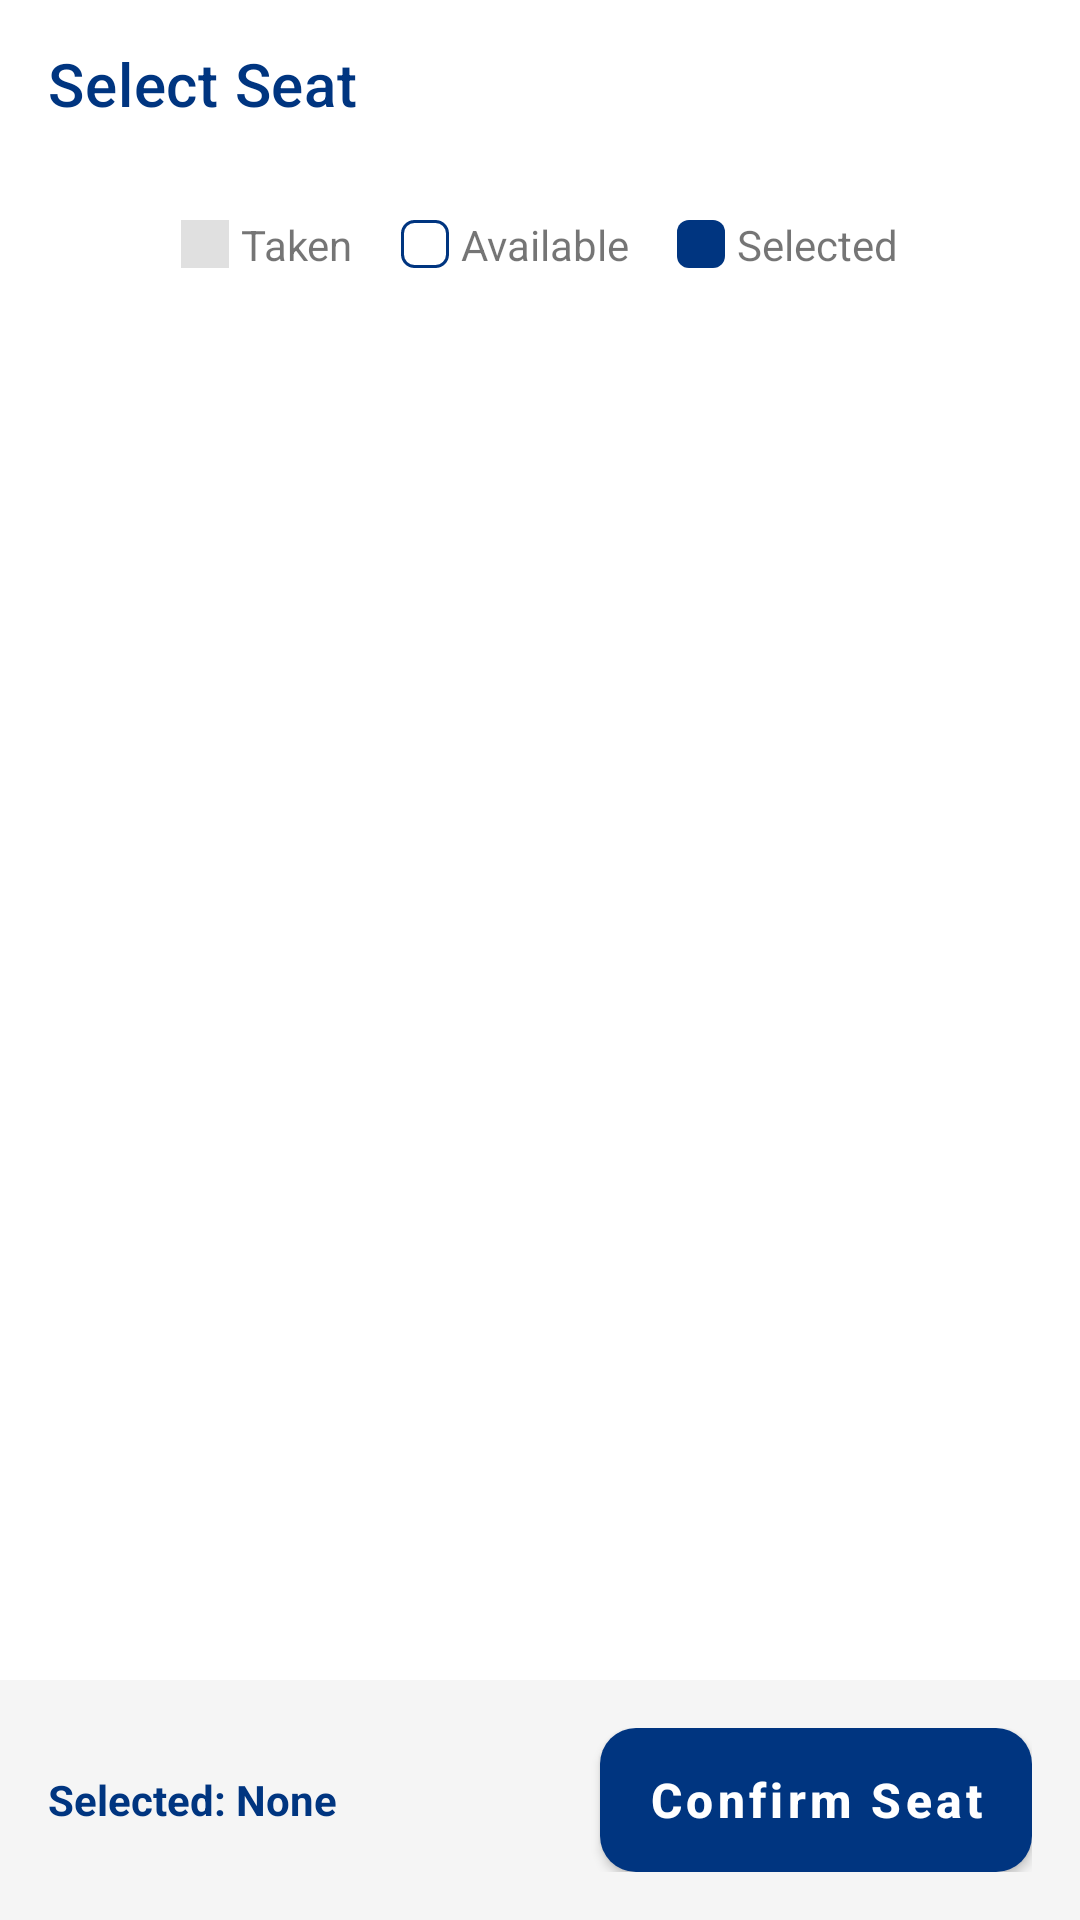

This screen was rendered from an Android layout file. Write that file and the resources it references.
<!-- AndroidManifest.xml: application theme Theme.AgodaApp -->
<!-- res/layout/activity_seat_selection.xml -->
<?xml version="1.0" encoding="utf-8"?>
<LinearLayout xmlns:android="http://schemas.android.com/apk/res/android"
    xmlns:app="http://schemas.android.com/apk/res-auto"
    android:layout_width="match_parent"
    android:layout_height="match_parent"
    android:orientation="vertical"
    android:background="@color/white">

    <com.google.android.material.appbar.MaterialToolbar
        android:id="@+id/toolbar"
        android:layout_width="match_parent"
        android:layout_height="?attr/actionBarSize"
        android:background="@color/white"
        app:title="Select Seat"
        app:titleTextColor="@color/agoda_blue"
        app:navigationIcon="@drawable/ic_back"
        app:navigationIconTint="@color/agoda_blue" />

    
    <LinearLayout
        android:layout_width="match_parent"
        android:layout_height="wrap_content"
        android:orientation="horizontal"
        android:gravity="center"
        android:padding="16dp">
        <View android:layout_width="16dp" android:layout_height="16dp" android:background="@color/gray_300" android:layout_marginEnd="4dp"/>
        <TextView android:text="Taken" android:layout_width="wrap_content" android:layout_height="wrap_content" android:layout_marginEnd="16dp"/>
        <View android:layout_width="16dp" android:layout_height="16dp" android:background="@drawable/bg_seat_available" android:layout_marginEnd="4dp"/>
        <TextView android:text="Available" android:layout_width="wrap_content" android:layout_height="wrap_content" android:layout_marginEnd="16dp"/>
        <View android:layout_width="16dp" android:layout_height="16dp" android:background="@drawable/bg_seat_selected" android:layout_marginEnd="4dp"/>
        <TextView android:text="Selected" android:layout_width="wrap_content" android:layout_height="wrap_content"/>
    </LinearLayout>

    <androidx.recyclerview.widget.RecyclerView
        android:id="@+id/rvSeats"
        android:layout_width="match_parent"
        android:layout_height="0dp"
        android:layout_weight="1"
        android:padding="16dp"
        android:clipToPadding="false" />

    
    <LinearLayout
        android:layout_width="match_parent"
        android:layout_height="wrap_content"
        android:orientation="horizontal"
        android:padding="16dp"
        android:background="@color/gray_100"
        android:gravity="center_vertical">

        <TextView
            android:id="@+id/tvSelectedSeat"
            android:layout_width="0dp"
            android:layout_height="wrap_content"
            android:layout_weight="1"
            android:text="Selected: None"
            android:textStyle="bold"
            android:textColor="@color/agoda_blue"/>

        <com.google.android.material.button.MaterialButton
            android:id="@+id/btnConfirm"
            android:layout_width="wrap_content"
            android:layout_height="wrap_content"
            android:text="Confirm Seat" />
    </LinearLayout>
</LinearLayout>
<!-- resources referenced by this layout -->
<resources>
  <color name="agoda_blue">#003580</color>
  <color name="gray_100">#F5F5F5</color>
  <color name="gray_300">#E0E0E0</color>
  <color name="white">#FFFFFFFF</color>
  <!-- drawable bg_seat_available (drawable) -->
  <selector xmlns:android="http://schemas.android.com/apk/res/android">
      <item>
          <shape android:shape="rectangle">
              <stroke android:width="1dp" android:color="@color/agoda_blue" />
              <corners android:radius="4dp" />
          </shape>
      </item>
  </selector>
  <!-- drawable bg_seat_selected (drawable) -->
  <shape xmlns:android="http://schemas.android.com/apk/res/android" android:shape="rectangle">
      <solid android:color="@color/agoda_blue" />
      <corners android:radius="4dp" />
  </shape>
  <style name="Theme.AgodaApp" parent="Theme.MaterialComponents.Light.NoActionBar">
          
          <item name="colorPrimary">@color/agoda_blue</item>
          <item name="colorPrimaryVariant">@color/agoda_blue_dark</item>
          <item name="colorOnPrimary">@color/white</item>
  
          
          <item name="colorSecondary">@color/agoda_blue</item>
          <item name="colorSecondaryVariant">@color/agoda_blue_dark</item>
          <item name="colorOnSecondary">@color/white</item>
  
          
          <item name="android:windowBackground">@color/white</item>
          <item name="colorSurface">@color/white</item>
          <item name="colorOnSurface">@color/gray_900</item>
  
          
          <item name="android:statusBarColor">@color/white</item>
          <item name="android:windowLightStatusBar">true</item>
  
          
          <item name="textInputStyle">@style/Widget.Agoda.TextInputLayout</item>
          <item name="materialButtonStyle">@style/Widget.Agoda.Button</item>
          <item name="materialCardViewStyle">@style/Widget.Agoda.CardView</item>
          <item name="toolbarStyle">@style/Widget.Agoda.Toolbar</item>
      </style>
  <color name="agoda_blue_dark">#00224F</color>
  <color name="gray_900">#212121</color>
  <style name="Widget.Agoda.TextInputLayout" parent="Widget.MaterialComponents.TextInputLayout.OutlinedBox">
          <item name="boxStrokeColor">@color/agoda_blue</item>
          <item name="hintTextColor">@color/agoda_blue</item>
          <item name="android:textColorHint">@color/gray_600</item>
          <item name="boxCornerRadiusTopStart">12dp</item>
          <item name="boxCornerRadiusTopEnd">12dp</item>
          <item name="boxCornerRadiusBottomStart">12dp</item>
          <item name="boxCornerRadiusBottomEnd">12dp</item>
      </style>
  <style name="Widget.Agoda.Button" parent="Widget.MaterialComponents.Button">
          <item name="cornerRadius">12dp</item>
          <item name="android:insetTop">0dp</item>
          <item name="android:insetBottom">0dp</item>
          <item name="textAllCaps">false</item>
          <item name="android:textSize">16sp</item>
          <item name="android:textStyle">bold</item>
      </style>
  <style name="Widget.Agoda.CardView" parent="Widget.MaterialComponents.CardView">
          <item name="cardCornerRadius">16dp</item>
          <item name="cardElevation">4dp</item>
      </style>
  <style name="Widget.Agoda.Toolbar" parent="Widget.MaterialComponents.Toolbar">
          <item name="android:background">@color/white</item>
          <item name="titleTextColor">@color/agoda_blue</item>
          <item name="subtitleTextColor">@color/gray_600</item>
          <item name="navigationIconTint">@color/agoda_blue</item>
      </style>
  <color name="gray_600">#757575</color>
</resources>
